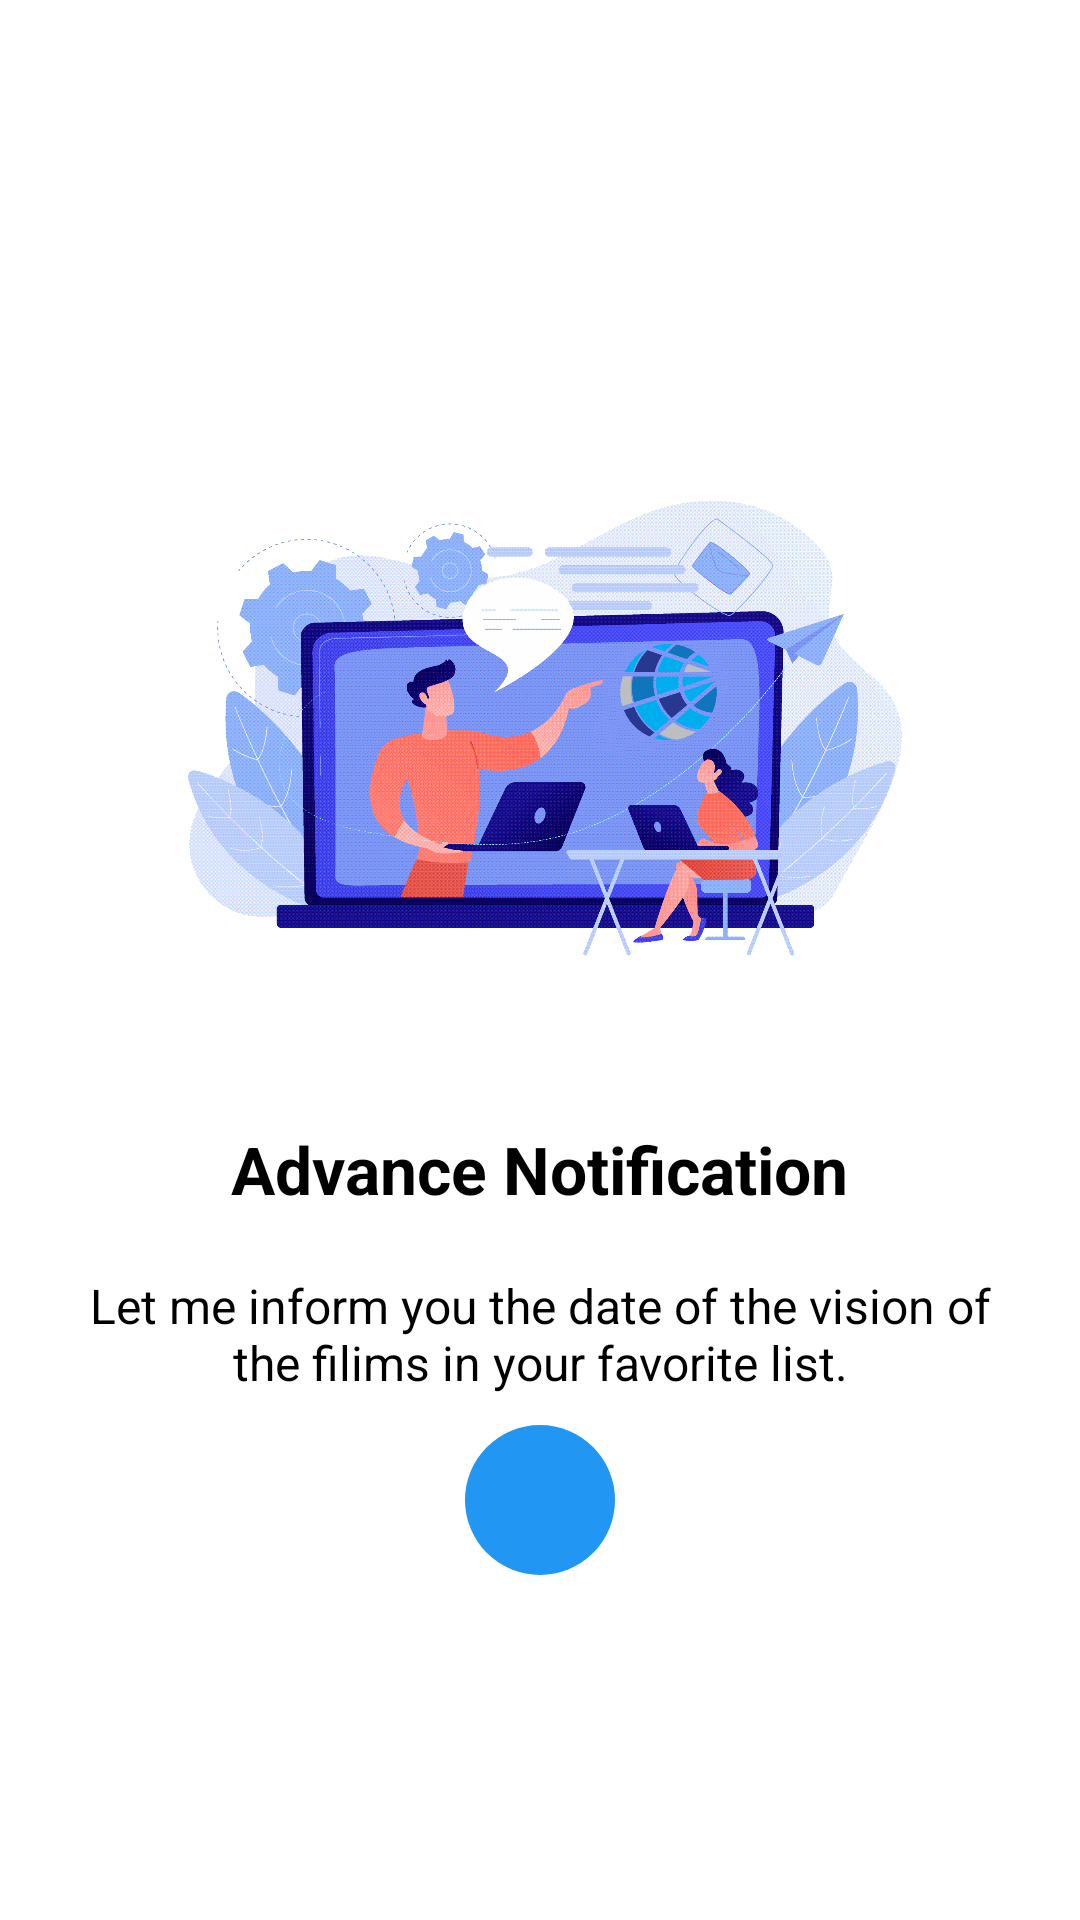

Here is an Android app screen rendered from its layout file. Give the layout XML and the strings, colors and styles it references.
<!-- AndroidManifest.xml: application theme Theme.MovieCatchApp -->
<!-- res/layout/fragment_fifth_screen.xml -->
<?xml version="1.0" encoding="utf-8"?>
<RelativeLayout xmlns:android="http://schemas.android.com/apk/res/android"
    android:layout_width="match_parent"
    android:layout_height="match_parent"
    android:background="@color/white"
    android:gravity="center"
    android:paddingHorizontal="20dp">


    <LinearLayout
        android:layout_width="match_parent"
        android:layout_height="wrap_content"
        android:gravity="center"
        android:orientation="vertical">

        <ImageView
            android:layout_width="260dp"
            android:layout_height="260dp"
            android:src="@drawable/movie_4" />

        <TextView
            android:layout_width="wrap_content"
            android:layout_height="wrap_content"
            android:text="Advance Notification"
            android:textColor="@color/black"
            android:textSize="22sp"
            android:textStyle="bold" />

        <Space
            android:layout_width="0dp"
            android:layout_height="20dp" />

        <TextView
            android:layout_width="wrap_content"
            android:layout_height="wrap_content"
            android:text="Let me inform you the date of the vision of the filims in your favorite list."
            android:textAlignment="center"
            android:textColor="@color/black"
            android:textSize="16sp" />

        <Space
            android:layout_width="0dp"
            android:layout_height="10dp" />

        <RelativeLayout
            android:id="@+id/nextButton"
            android:layout_width="50dp"
            android:layout_height="50dp"
            android:background="@drawable/ic_circle_large"
            android:gravity="center">

            <ImageView
                android:layout_width="30dp"
                android:layout_height="30dp"
                android:src="@drawable/ic_baseline_chevron_right_24"/>

        </RelativeLayout>


    </LinearLayout>





</RelativeLayout>
<!-- resources referenced by this layout -->
<resources>
  <color name="black">#ff000000</color>
  <color name="white">#FFFFFFFF</color>
  <!-- drawable ic_circle_large (drawable) -->
  <?xml version="1.0" encoding="utf-8"?>
  <shape xmlns:android="http://schemas.android.com/apk/res/android">
  
      <corners android:radius="25dp"/>
      <solid android:color="#2196F3"/>
  
  </shape>
  <!-- drawable movie_4: png bitmap (drawable, 208154 bytes) -->
  <style name="Theme.MovieCatchApp" parent="Theme.MaterialComponents.DayNight.NoActionBar">
          
          <item name="colorPrimary">@color/purple_500</item>
          <item name="colorPrimaryVariant">@color/purple_700</item>
          <item name="colorOnPrimary">@color/white</item>
          
          <item name="colorSecondary">@color/teal_200</item>
          <item name="colorSecondaryVariant">@color/teal_700</item>
          <item name="colorOnSecondary">@color/black</item>
          
          <item name="android:statusBarColor">?attr/colorPrimaryVariant</item>
          
      </style>
  <color name="purple_500">#03A9F4</color>
  <color name="purple_700">#03A9F4</color>
  <color name="teal_200">#FF03DAC5</color>
  <color name="teal_700">#FF018786</color>
</resources>
